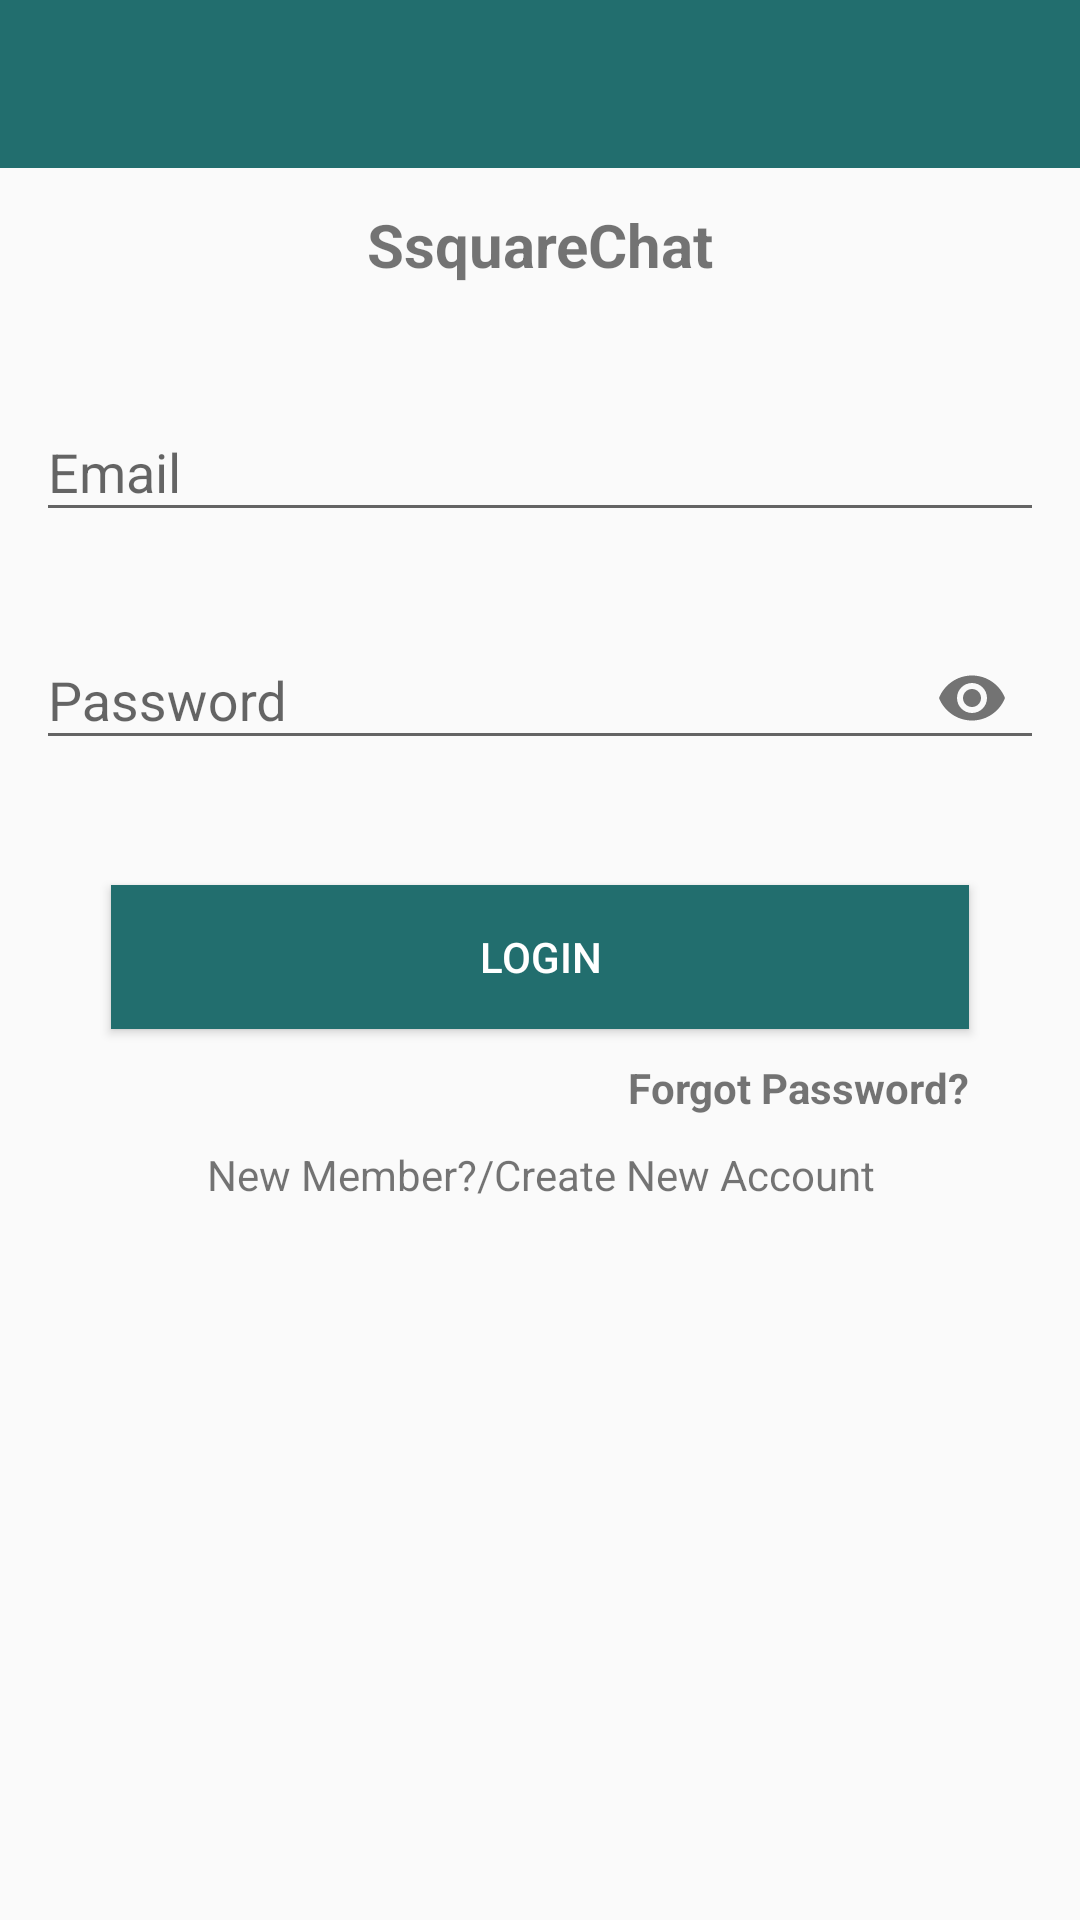

Layout XML and referenced resources for this Android screen:
<!-- AndroidManifest.xml: application theme AppTheme -->
<!-- res/layout/activity_main.xml -->
<?xml version="1.0" encoding="utf-8"?>
<RelativeLayout
    xmlns:android="http://schemas.android.com/apk/res/android"
    xmlns:app="http://schemas.android.com/apk/res-auto"
    xmlns:tools="http://schemas.android.com/tools"
    android:layout_width="match_parent"
    android:layout_height="match_parent"
    android:orientation="vertical"
    tools:context=".MainActivity">

    <include
        android:id="@+id/toolbar"
        layout="@layout/bar_layout"/>

    <LinearLayout
        android:layout_width="match_parent"
        android:layout_height="wrap_content"
        android:orientation="vertical"
        android:layout_below="@+id/toolbar"
        android:paddingTop="16dp"
        android:padding="12dp">

        <TextView
            android:layout_width="match_parent"
            android:layout_height="wrap_content"
            android:textSize="20sp"
            android:textStyle="bold"
            android:textAlignment="center"
            android:text="SsquareChat"/>

        <com.google.android.material.textfield.TextInputLayout

            android:id="@+id/text_input_email"
            android:layout_width="match_parent"
            android:layout_height="wrap_content"
            android:layout_marginTop="30dp"
            app:errorEnabled="true">

            <com.google.android.material.textfield.TextInputEditText
                android:layout_width="match_parent"
                android:layout_height="wrap_content"
                android:hint="Email"
                android:inputType="textEmailAddress" />

        </com.google.android.material.textfield.TextInputLayout>

        <com.google.android.material.textfield.TextInputLayout

            android:id="@+id/text_input_password"
            android:layout_width="match_parent"
            android:layout_height="wrap_content"
            app:errorEnabled="true"
            app:passwordToggleEnabled="true">

            <com.google.android.material.textfield.TextInputEditText
                android:layout_width="match_parent"
                android:layout_height="wrap_content"
                android:hint="Password"
                android:inputType="textPassword" />

        </com.google.android.material.textfield.TextInputLayout>

        <Button
            android:layout_width="match_parent"
            android:layout_height="wrap_content"
            android:layout_marginTop="18dp"
            android:layout_marginLeft="25dp"
            android:layout_marginRight="25dp"
            android:background="@color/colorPrimaryDark"
            android:textColor="#fff"
            android:text="Login"
            android:onClick="confirmInput"/>

        <TextView
            android:id="@+id/txt_reset"
            android:layout_width="wrap_content"
            android:layout_height="wrap_content"
            android:layout_marginTop="10dp"
            android:clickable="true"
            android:focusable="true"
            android:textStyle="bold"
            android:layout_gravity="right"
            android:layout_marginRight="25dp"
            android:text="Forgot Password?"
            android:textAlignment="center" />

        <TextView
            android:id="@+id/textView"
            android:layout_width="match_parent"
            android:layout_height="wrap_content"
            android:layout_marginTop="10dp"
            android:clickable="true"
            android:focusable="true"
            android:text="New Member?/Create New Account"
            android:textAlignment="center"
            android:gravity="center_horizontal" />

    </LinearLayout>


</RelativeLayout>
<!-- res/layout/bar_layout.xml (included above) -->
<?xml version="1.0" encoding="utf-8"?>
<androidx.appcompat.widget.Toolbar android:id="@+id/toolbar"
    xmlns:android="http://schemas.android.com/apk/res/android"
    android:orientation="vertical"
    android:layout_width="match_parent"
    android:layout_height="wrap_content"
    android:background="@color/colorPrimaryDark"
    android:theme="@style/ThemeOverlay.AppCompat.Dark.ActionBar"
    app:popupTheme="@style/Menustyle"
    xmlns:app="http://schemas.android.com/apk/res-auto">

</androidx.appcompat.widget.Toolbar>
<!-- resources referenced by this layout -->
<resources>
  <color name="colorPrimaryDark">#226e6e</color>
  <style name="Menustyle" parent="Theme.AppCompat.Light">
          <item name="android:background">
              @color/white
          </item>
      </style>
  <style name="AppTheme" parent="Theme.AppCompat.Light.NoActionBar">
          
          <item name="colorPrimary">@color/colorPrimary</item>
          <item name="colorPrimaryDark">@color/colorPrimaryDark</item>
          <item name="colorAccent">@color/colorAccent</item>
      </style>
  <color name="white">#ffffff</color>
  <color name="colorPrimary">#3eaeae</color>
  <color name="colorAccent">#226e6e</color>
</resources>
